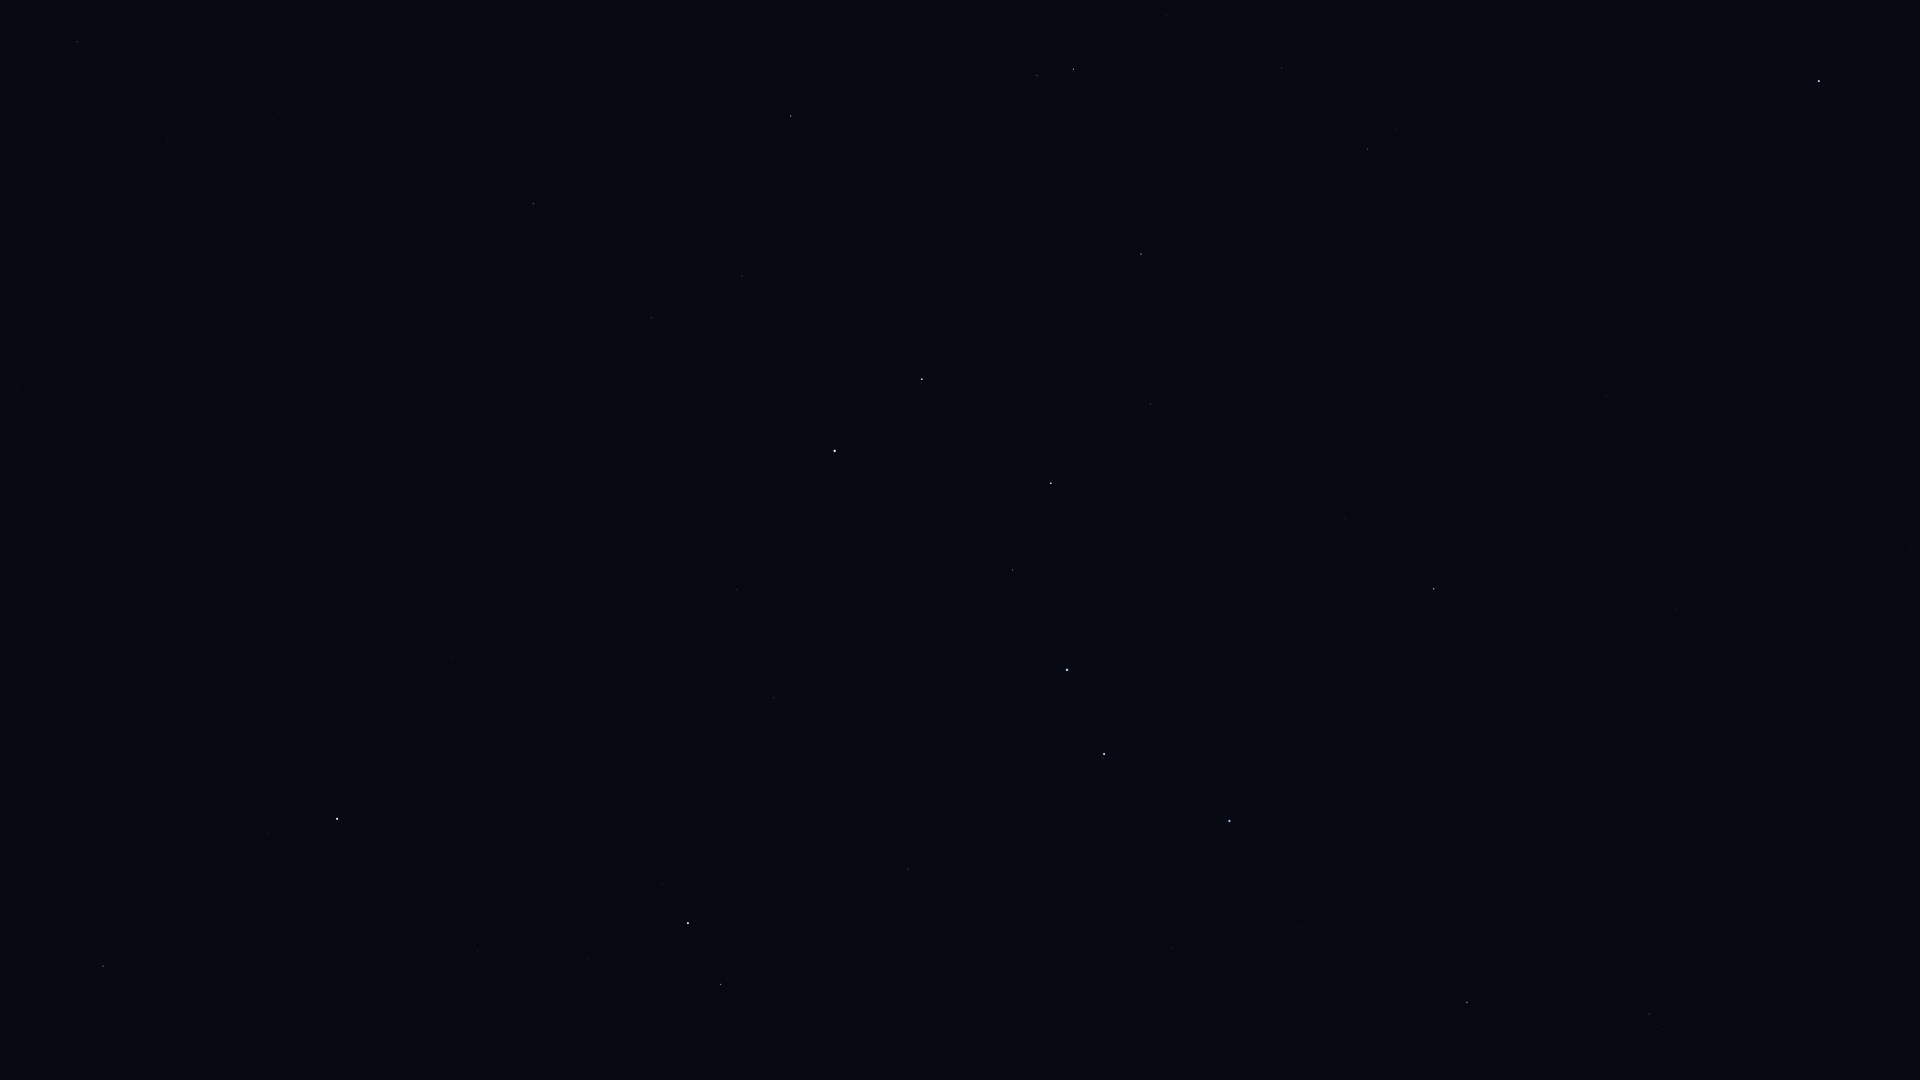

The file beside this chart, header and first rows:
Star_ID, Name, X, Y
22783, HIP 22783, 17, 389
24003, Mago, 90, 436
25110, HIP 25110, 222, 616
30060, HIP 30060, 167, 139
33449, HIP 33449, 280, 113
40687, Násti, 498, 209
41704, Muscida, 533, 204
50372, Tania Borealis, 1037, 75
50801, Tania Australis, 1073, 69
51233, HIP 51233, 1166, 15
53229, Praecipua, 1282, 68
53721, Chalawan, 1189, 170
53910, Merak, 922, 379
54061, Dubhe, 835, 451
54539, HIP 54539, 1141, 254
55219, Alula Borealis, 1368, 149
56211, Giausar, 736, 590
56508, Formosa, 1658, 75
57399, Taiyangshou, 1150, 404
57632, Denebola, 1819, 81
57820, Aniara, 973, 513
58001, Phecda, 1051, 483
58952, Tonatiuh, 617, 709
59774, Megrez, 1012, 570
61177, Funi, 678, 725
61281, HIP 61281, 774, 698
61317, Chara, 1345, 518
62223, La Superba, 1275, 586
62423, Tianyi, 842, 707
62956, Alioth, 1067, 670
63076, Taiyi, 874, 717
63125, Cor Caroli, 1434, 589
64241, Diadem, 1911, 547
64394, HIP 64394, 1676, 609
65378, Mizar, 1104, 754
65477, Alcor, 1103, 758
66192, Liesma, 1132, 782
67301, Alkaid, 1229, 821
68756, Thuban, 908, 869
69732, Xuange, 1299, 926
71053, HIP 71053, 1649, 1014
71075, Seginus, 1467, 1002
72487, Merga, 1284, 1051
72607, Kochab, 688, 923
73136, Baekdu, 670, 927
75097, Pherkad, 721, 984
85822, Yildun, 394, 888
116727, Errai, 103, 966
